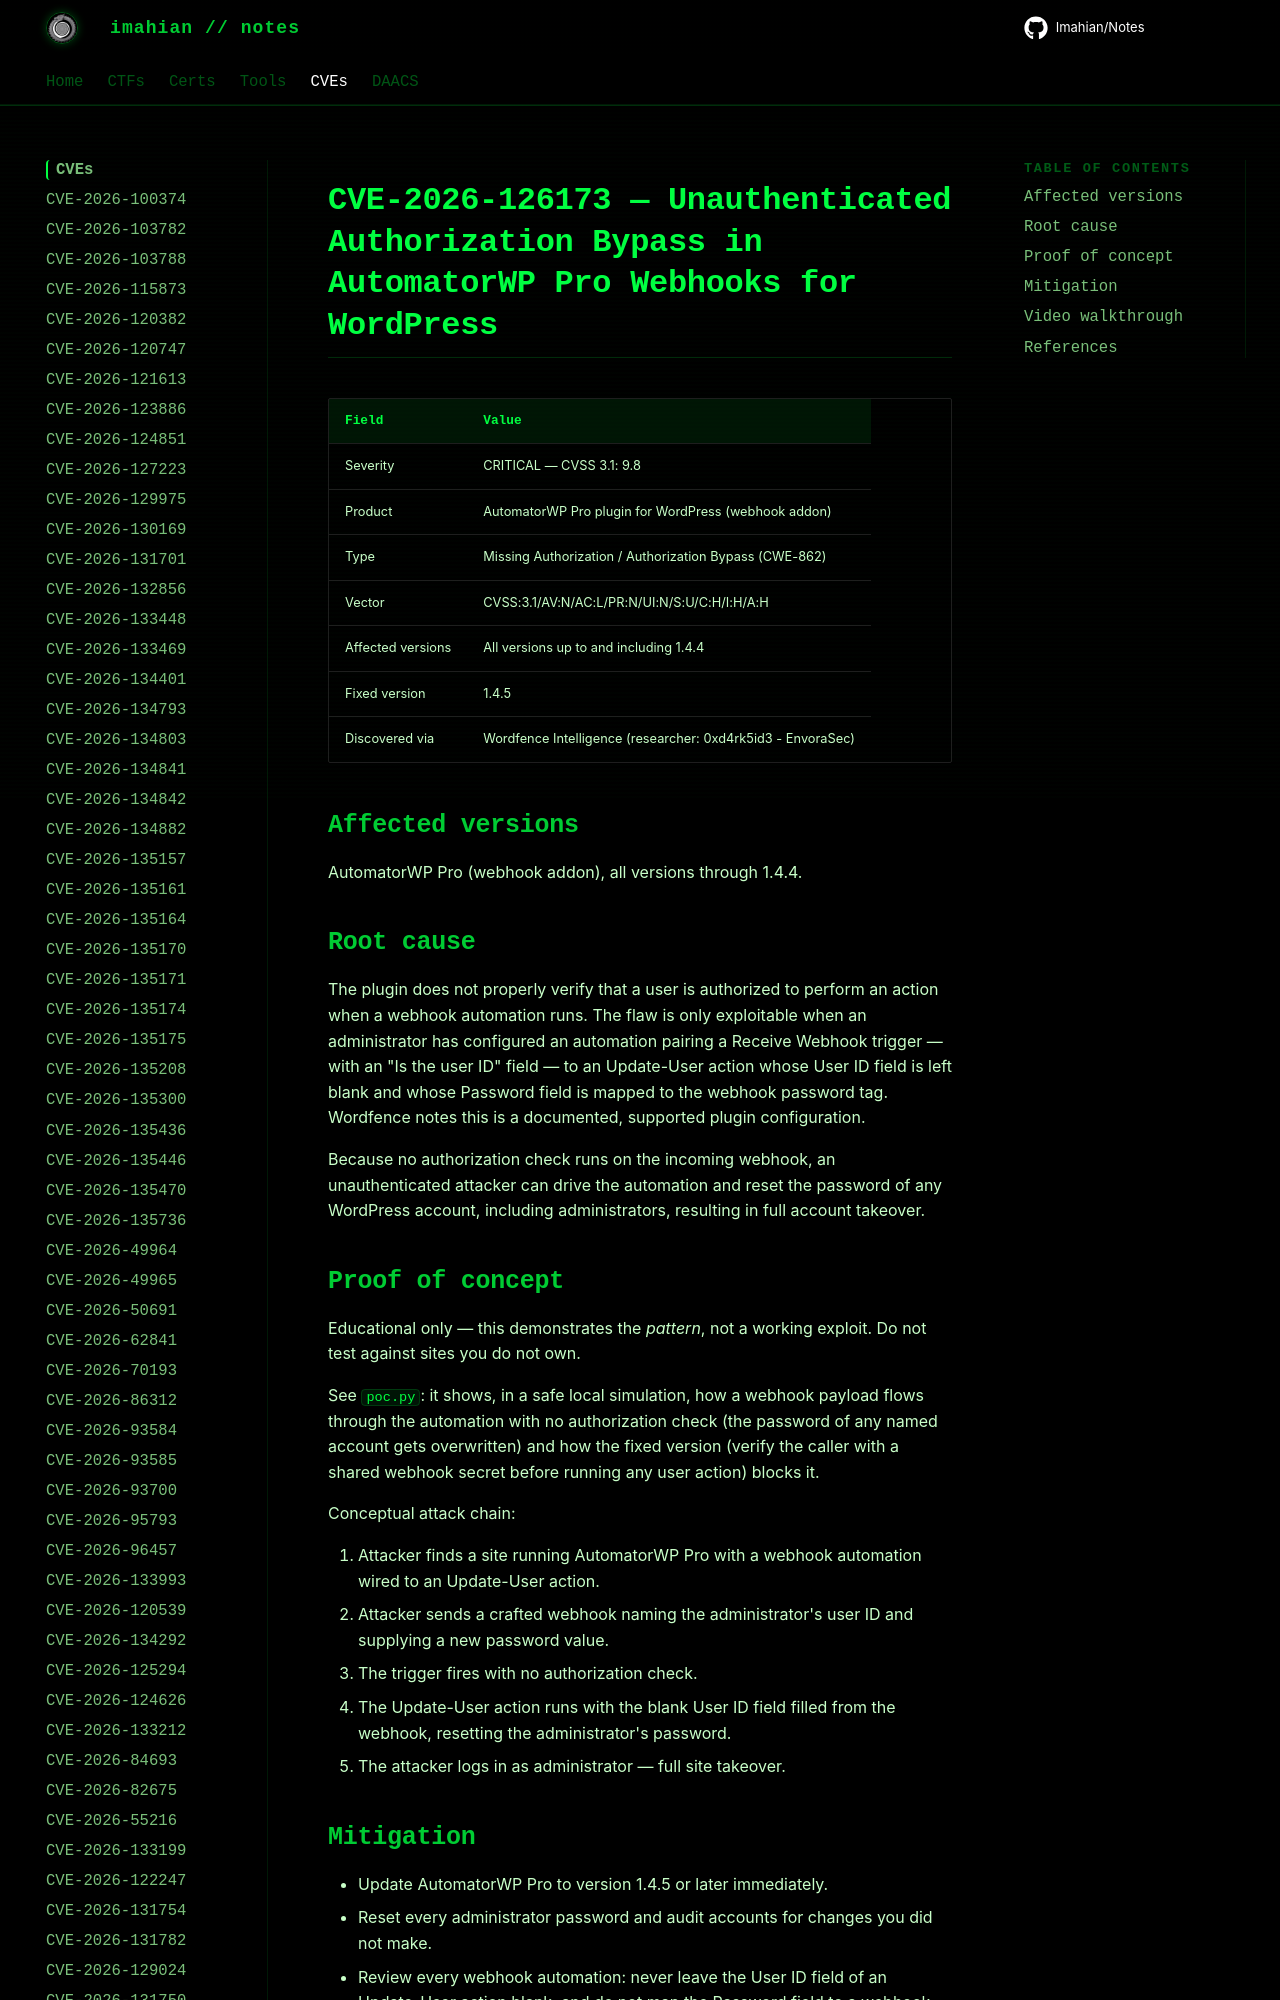

repository: Imahian/Notes · page: CVEs/CVE-2026-126173/index.html · generator: mkdocs

# CVE-2026-126173 — Unauthenticated Authorization Bypass in AutomatorWP Pro Webhooks for WordPress

| Field | Value |
|---|---|
| Severity | CRITICAL — CVSS 3.1: 9.8 |
| Product | AutomatorWP Pro plugin for WordPress (webhook addon) |
| Type
